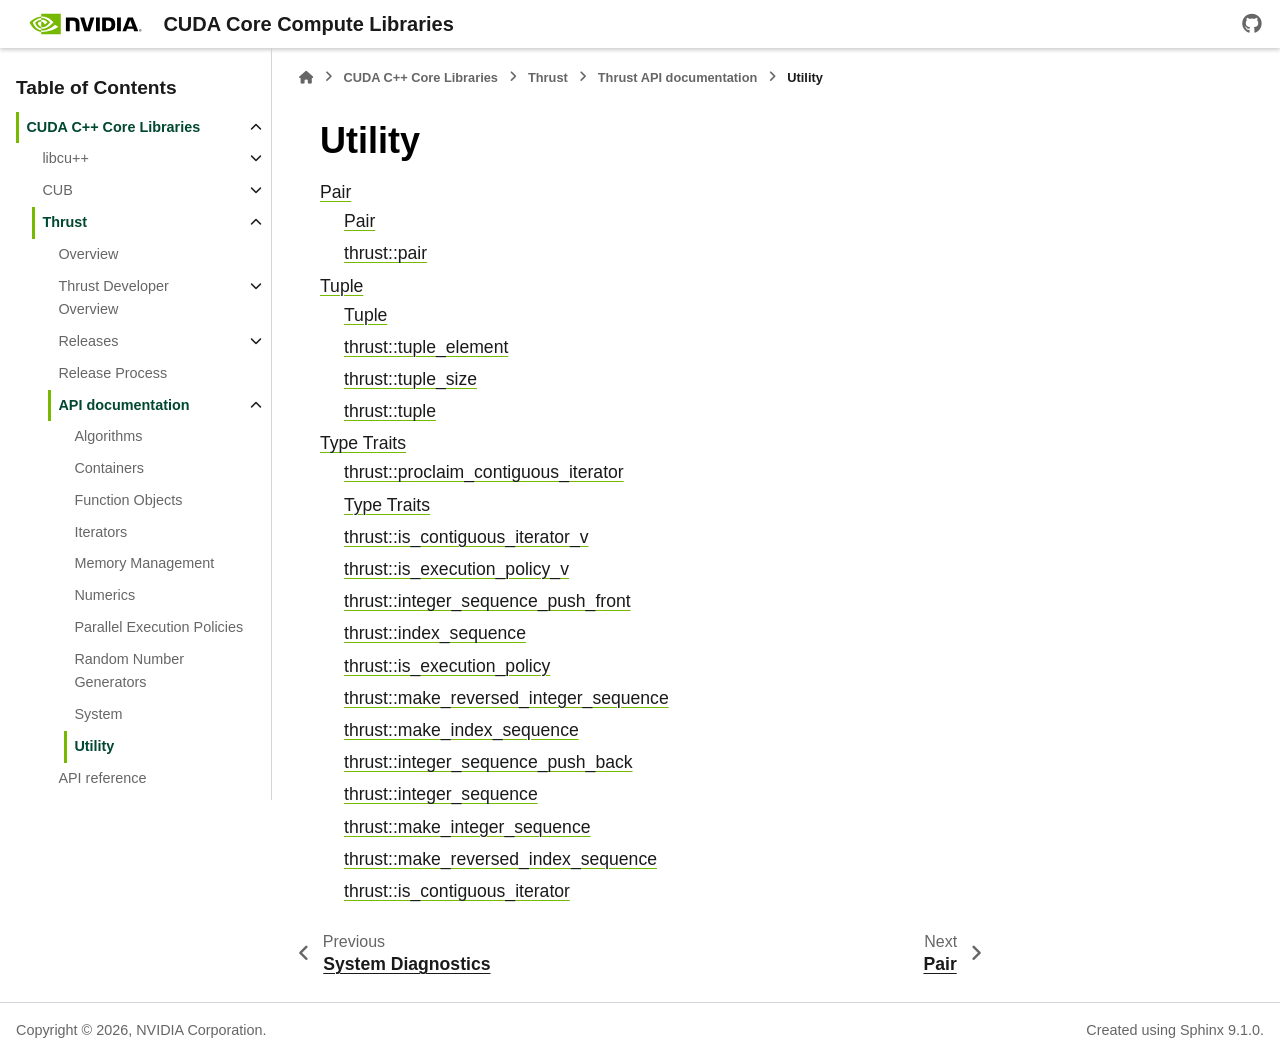

repository: jainishmehta/cccl · page: docs/unstable/thrust/api_docs/utility.html · generator: sphinx

.. _thrust-module-api-utility:

Utility
========

.. toctree::
   :glob:
   :maxdepth: 2

   utility/pair
   utility/tuple
   utility/type_traits
